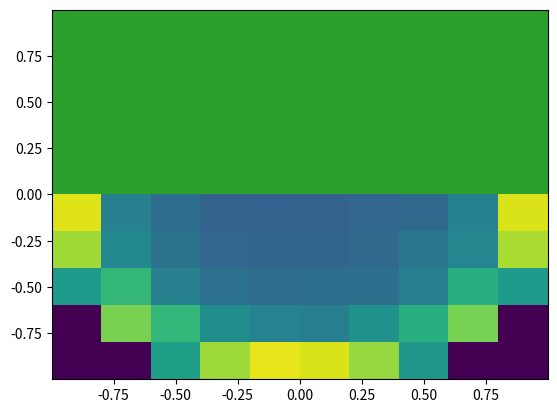

Write the Python code that produced this figure.
"""Daily assignment 5_1"""

import numpy as np
import matplotlib.pyplot as plt


def cart_to_polar(vec: np.array):
    """Transform an array of [x, y, z] cartesian coordinates to polar coordinates."""

    r = np.sqrt(vec.T[0] ** 2 + vec.T[1] ** 2 + vec.T[2] ** 2)
    phi = np.arctan(vec.T[1] / vec.T[0])
    theta = np.arccos(vec.T[2] / r)

    return np.array([r, phi, theta]).T


def polar_to_cart(vec: np.array):
    """Transform an array of [r, phi, theta] polar coordinates to cartesian coord."""

    x = vec.T[0] * np.cos(vec.T[1]) * np.sin(vec.T[2])
    y = vec.T[0] * np.sin(vec.T[1]) * np.sin(vec.T[2])
    z = vec.T[0] * np.cos(vec.T[2])

    return np.array([x, y, z]).T


n_sim = 300000

u = np.random.rand(n_sim, 3) * 2.0 - 1.0
r, p, t = cart_to_polar(u).T

filt_mask = r <= 1.0
p_valid = p[filt_mask]
t_valid = t[filt_mask]
r_1s = np.ones(filt_mask.sum())

sphere_points = np.asarray([r_1s, p_valid, t_valid]).T
x, y, z = polar_to_cart(sphere_points).T

plt.hist2d(x=y, y=z)
plt.show()
plt.hist(x=x)
plt.show()
plt.hist(x=y)
plt.show()
plt.hist(x=z)
plt.show()
